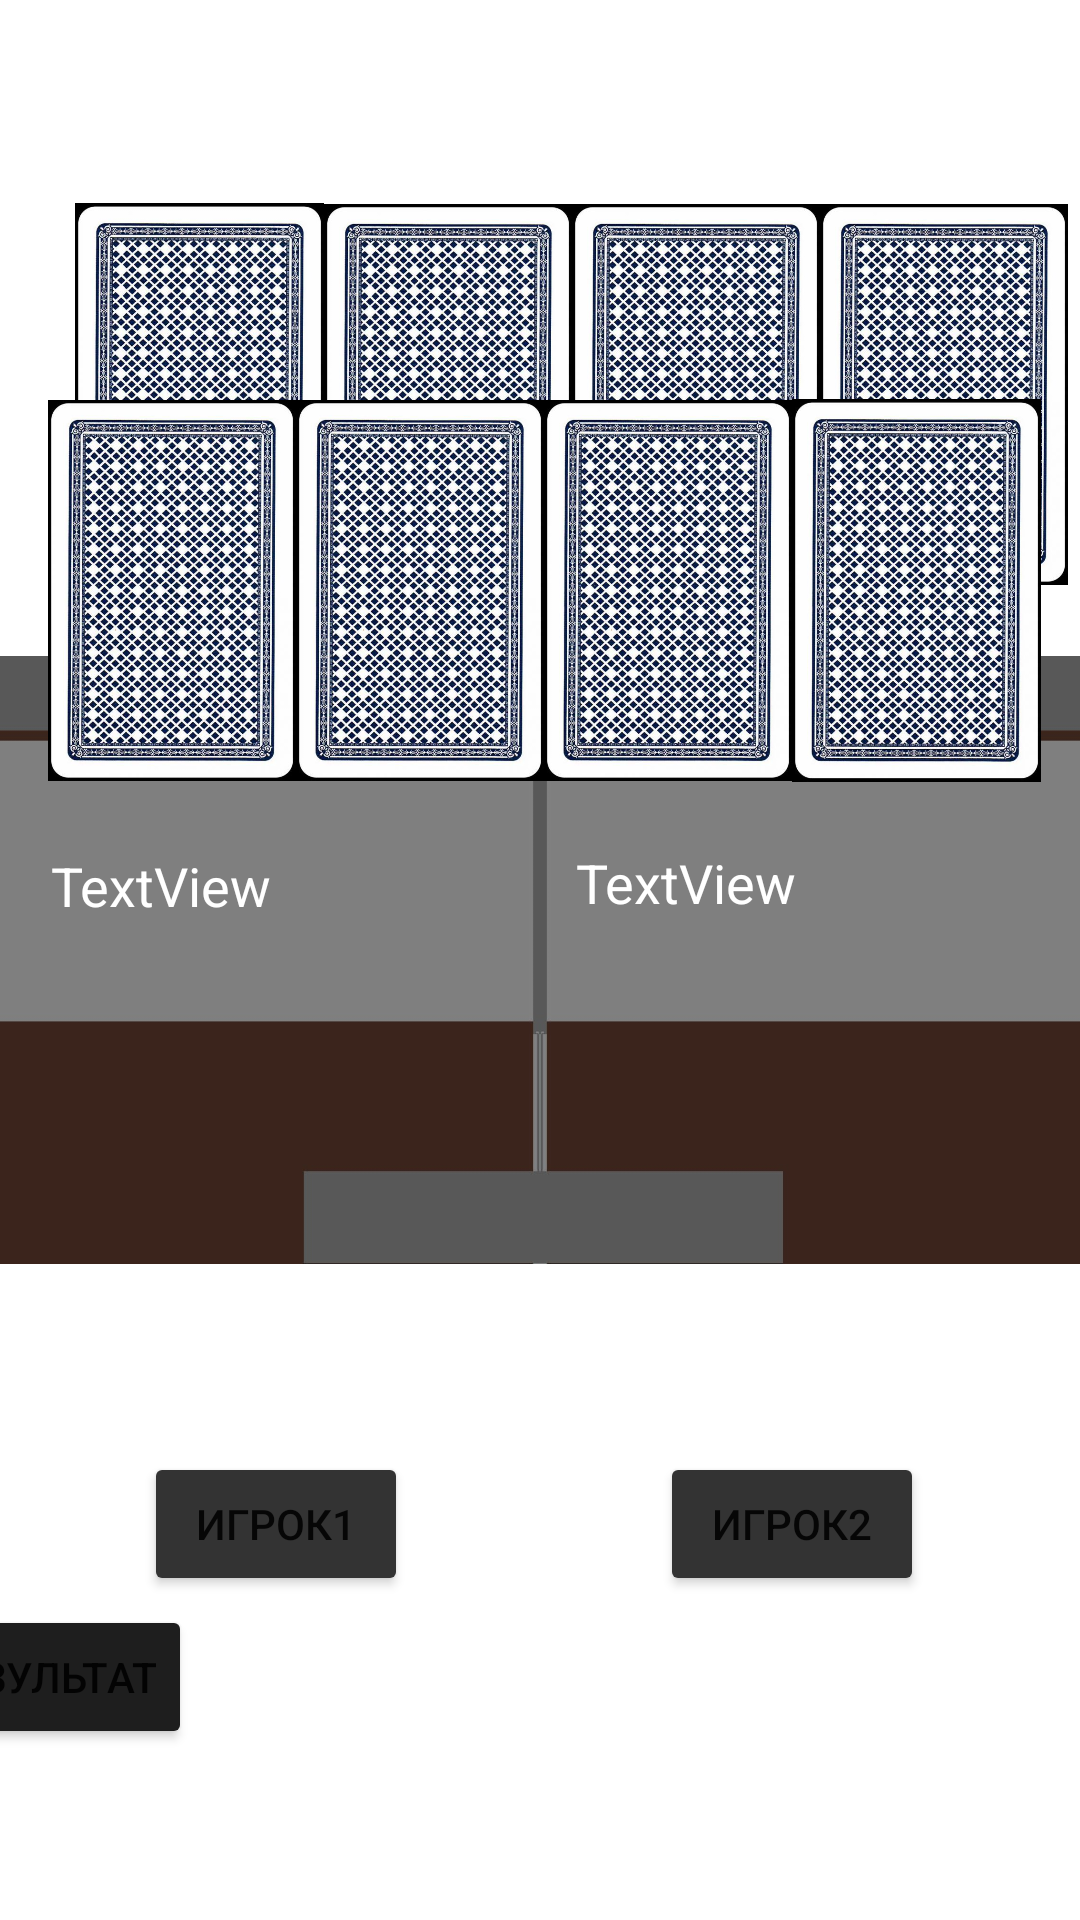

Reconstruct the res/layout file that produces this screen, plus the resources it refers to.
<!-- AndroidManifest.xml: application theme Theme.Gwent -->
<!-- res/layout/activity_game_field.xml -->
<?xml version="1.0" encoding="utf-8"?>
<androidx.constraintlayout.widget.ConstraintLayout xmlns:android="http://schemas.android.com/apk/res/android"
    xmlns:app="http://schemas.android.com/apk/res-auto"
    xmlns:tools="http://schemas.android.com/tools"
    android:id="@+id/c_layout"
    android:layout_width="wrap_content"
    android:layout_height="match_parent"
    android:screenOrientation="landscape"
    tools:context=".GameField">

    <ImageView
        android:id="@+id/imageView20"
        android:layout_width="wrap_content"
        android:layout_height="wrap_content"
        app:layout_constraintBottom_toBottomOf="parent"
        app:layout_constraintEnd_toEndOf="parent"
        app:layout_constraintHorizontal_bias="0.0"
        app:layout_constraintStart_toStartOf="parent"
        app:layout_constraintTop_toTopOf="parent"
        app:layout_constraintVertical_bias="1.0"
        app:srcCompat="@drawable/game" />

    <LinearLayout
        android:layout_width="331dp"
        android:layout_height="189dp"
        android:layout_marginTop="64dp"
        android:layout_marginEnd="4dp"
        android:layout_marginRight="4dp"
        android:orientation="horizontal"
        app:layout_constraintEnd_toEndOf="parent"
        app:layout_constraintTop_toTopOf="parent">

        <ImageView
            android:id="@+id/player2FirstCard"
            android:layout_width="match_parent"
            android:layout_height="135dp"
            android:layout_weight="1"
            app:srcCompat="@drawable/card_back" />

        <ImageView
            android:id="@+id/player2SecondCard"
            android:layout_width="wrap_content"
            android:layout_height="135dp"
            android:layout_weight="1"
            app:srcCompat="@drawable/card_back" />

        <ImageView
            android:id="@+id/player2ThirdCard"
            android:layout_width="wrap_content"
            android:layout_height="135dp"
            android:layout_weight="1"
            app:srcCompat="@drawable/card_back" />

        <ImageView
            android:id="@+id/player2FourthCard"
            android:layout_width="wrap_content"
            android:layout_height="135dp"
            android:layout_weight="1"
            app:srcCompat="@drawable/card_back" />
    </LinearLayout>

    <LinearLayout
        android:layout_width="331dp"
        android:layout_height="137dp"
        android:layout_marginStart="16dp"
        android:layout_marginLeft="16dp"
        android:orientation="horizontal"
        app:layout_constraintBottom_toBottomOf="parent"
        app:layout_constraintStart_toStartOf="parent"
        app:layout_constraintTop_toTopOf="parent"
        app:layout_constraintVertical_bias="0.257">

        <ImageView
            android:id="@+id/player1FirstCard"
            android:layout_width="75dp"
            android:layout_height="135dp"
            android:layout_weight="1"
            app:srcCompat="@drawable/card_back" />

        <ImageView
            android:id="@+id/player1SecondCard"
            android:layout_width="75dp"
            android:layout_height="135dp"
            android:layout_weight="1"
            app:srcCompat="@drawable/card_back" />

        <ImageView
            android:id="@+id/player1ThirdCard"
            android:layout_width="75dp"
            android:layout_height="135dp"
            android:layout_weight="1"
            app:srcCompat="@drawable/card_back" />

        <ImageView
            android:id="@+id/player1FourthCard"
            android:layout_width="75dp"
            android:layout_height="135dp"
            android:layout_weight="1"
            app:srcCompat="@drawable/card_back" />

    </LinearLayout>

    <TextView
        android:id="@+id/name1"
        android:layout_width="182dp"
        android:layout_height="54dp"
        android:layout_marginStart="192dp"
        android:layout_marginLeft="192dp"
        android:layout_marginBottom="304dp"
        android:text="TextView"
        android:textColor="@color/white"
        android:textColorHint="#9C27B0"
        android:textSize="18sp"
        app:layout_constraintBottom_toBottomOf="parent"
        app:layout_constraintStart_toStartOf="parent" />

    <Button
        android:id="@+id/buttonPlayer1"
        android:layout_width="wrap_content"
        android:layout_height="wrap_content"
        android:layout_marginStart="48dp"
        android:layout_marginLeft="48dp"
        android:layout_marginBottom="108dp"
        android:onClick="onPlayerclick"
        android:text="Игрок1"
        app:backgroundTint="#333333"
        app:layout_constraintBottom_toBottomOf="parent"
        app:layout_constraintStart_toStartOf="parent" />

    <Button
        android:id="@+id/buttonPlayer2"
        android:layout_width="wrap_content"
        android:layout_height="wrap_content"
        android:layout_marginEnd="52dp"
        android:layout_marginRight="52dp"
        android:layout_marginBottom="108dp"
        android:onClick="onPlayer2Click"
        android:text="игрок2"
        app:backgroundTint="#333333"
        app:layout_constraintBottom_toBottomOf="parent"
        app:layout_constraintEnd_toEndOf="parent" />

    <Button
        android:id="@+id/buttonResult"
        android:layout_width="wrap_content"
        android:layout_height="wrap_content"
        android:layout_marginEnd="296dp"
        android:layout_marginRight="296dp"
        android:layout_marginBottom="12dp"
        android:onClick="onResClick"
        android:text="Результат"
        app:backgroundTint="#1E1E1E"
        app:layout_constraintBottom_toTopOf="@+id/textResult"
        app:layout_constraintEnd_toEndOf="parent" />

    <TextView
        android:id="@+id/name2"
        android:layout_width="171dp"
        android:layout_height="33dp"
        android:layout_marginEnd="172dp"
        android:layout_marginRight="172dp"
        android:layout_marginBottom="324dp"
        android:text="TextView"
        android:textColor="@color/white"
        android:textSize="18sp"
        app:layout_constraintBottom_toBottomOf="parent"
        app:layout_constraintEnd_toEndOf="parent" />

    <TextView
        android:id="@+id/ifPlayer1"
        android:layout_width="269dp"
        android:layout_height="62dp"
        android:layout_marginStart="48dp"
        android:layout_marginLeft="48dp"
        android:layout_marginBottom="48dp"
        android:textColor="#FFFFFF"
        app:layout_constraintBottom_toBottomOf="parent"
        app:layout_constraintStart_toStartOf="parent" />

    <TextView
        android:id="@+id/ifPlayer2"
        android:layout_width="270dp"
        android:layout_height="63dp"
        android:layout_marginEnd="4dp"
        android:layout_marginRight="4dp"
        android:layout_marginBottom="44dp"
        android:textColor="#FFFFFF"
        app:layout_constraintBottom_toBottomOf="parent"
        app:layout_constraintEnd_toEndOf="parent" />

    <TextView
        android:id="@+id/textResult"
        android:layout_width="277dp"
        android:layout_height="41dp"
        android:layout_marginEnd="172dp"
        android:layout_marginRight="172dp"
        android:layout_marginBottom="4dp"
        android:shadowColor="#009688"
        android:textColor="@color/white"
        android:textSize="18sp"
        app:layout_constraintBottom_toBottomOf="parent"
        app:layout_constraintEnd_toEndOf="parent" />

</androidx.constraintlayout.widget.ConstraintLayout>
<!-- resources referenced by this layout -->
<resources>
  <!-- drawable card_back: jpg bitmap (drawable, 143203 bytes) -->
  <!-- drawable game: jpg bitmap (drawable, 59420 bytes) -->
  <style name="Theme.Gwent" parent="Theme.MaterialComponents.DayNight.DarkActionBar">
          
          <item name="colorPrimary">@color/purple_500</item>
          <item name="colorPrimaryVariant">@color/purple_700</item>
          <item name="colorOnPrimary">@color/white</item>
          
          <item name="colorSecondary">@color/teal_200</item>
          <item name="colorSecondaryVariant">@color/teal_700</item>
          <item name="colorOnSecondary">@color/black</item>
          
          <item name="android:statusBarColor" tools:targetApi="l">?attr/colorPrimaryVariant</item>
          
      </style>
  <!-- not gathered from this repository: default colours our renderer supplied (Android Studio template values) -->
  <color name="purple_500">#FF6200EE</color>
  <color name="purple_700">#FF3700B3</color>
  <color name="teal_200">#FF03DAC5</color>
  <color name="teal_700">#FF018786</color>
  <color name="black">#FF000000</color>
  <color name="white">#FFFFFFFF</color>
</resources>
